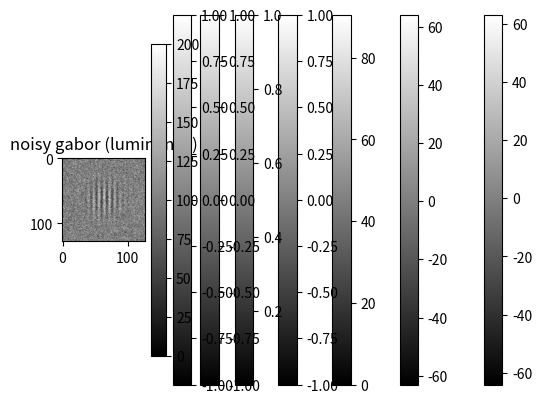

This chart was generated by the following Python code:
# numpy_image.py  Making image matrices with numpy

import numpy as np
from matplotlib import pyplot as plt

# define a function to show greyscale images
def imgrey(x, title='', **kwargs):
    plt.imshow(x, cmap='gray', interpolation=None, **kwargs)
    plt.colorbar()
    plt.title(title)
    plt.show()

# make (x,y) coordinate matrices
n = 128
midn = np.floor(n/2)
xy = np.arange(0, n) - midn
xmat, ymat = np.meshgrid(xy, -xy)

# show coordinate matrices
imgrey(xmat, 'x coordinates')
imgrey(ymat, 'y coordinates')

# make a matrix encoding distance from the origin, in pixels
dmat = np.sqrt(xmat**2 + ymat**2)
imgrey(dmat, 'distance from origin, in pixels')

# make a cosine wave image
wavelength = 8
cosmat = np.cos(2*np.pi*xmat/wavelength)
imgrey(cosmat, 'cosine wave')

# make a Gaussian image
sigma = 10
windowmat = np.exp( -(dmat**2)/(2*np.pi*(sigma**2)) )
imgrey(windowmat, 'gaussian')

# make a cosine-phase Gabor
gabormat = windowmat * cosmat
imgrey(gabormat, 'gabor (contrast)', vmin=-1, vmax=1)

# add noise to the gabor
stimmat = gabormat + np.random.normal(loc=0, scale=0.5, size=gabormat.shape)
imgrey(stimmat, 'noisy gabor (contrast)', vmin=-1, vmax=1)

# convert to positive-valued luminances that we could show on a calibrated monitor
bglum = 100               # background luminance
signal_contrast = 0.50    # Weber contrast = (foreground - background)/background
signalmat = signal_contrast * gabormat  # this works because the max value in gabormat is 1.0
noisemat = np.random.normal(loc=0, scale=0.2, size=signalmat.shape)
stimmat = signalmat + noisemat
lummat = bglum*(1 + stimmat)
imgrey(lummat, 'noisy gabor (luminance)', vmin=0, vmax=200)
